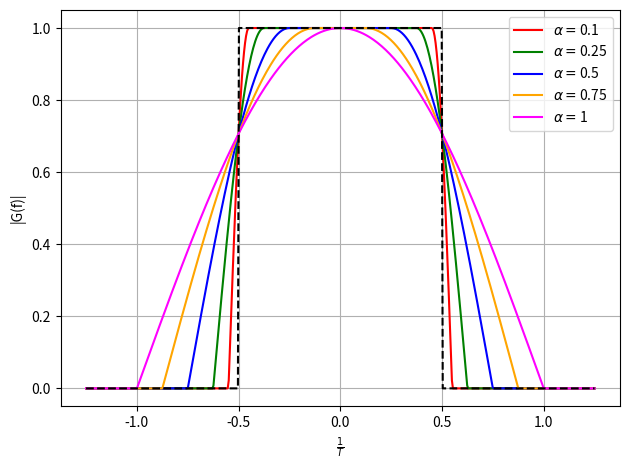

Write Python code to recreate this figure.
import numpy as np
import matplotlib.pyplot as plt


def h(t, a):
    if t == 0:
        return (1/T) * (1+a(4/np.pi - 1))
    if t == T/(4*a) or t == -T/(4*a):
        return a/(T*np.sqrt(2)) * ((1+2/np.pi)*np.sin(np.pi/(4*a)) + (1-2/np.pi) * np.cos(np.pi/(4*a)))
    else:
        num1 = np.sin(np.pi*(1-a)*t/(T))
        num2 = 4*a*t/T*np.cos(np.pi*(1+a)*t/T)
        den = np.pi*(t/T)*(1-(4*a*t/T)**2)
        return 1/T*(num1+num2)/den


def G(f, a):
    if abs(f*T) <= (1/2)*(1-a):
        return T
    if abs(f*T) >= (1/2)*(1-a) and abs(f*T) <= (1/2)*(1+a):
        return (T/2)*(1+np.cos((np.pi/a)*(abs(f*T)-(1-a)/2)))
    else:
        return 0


def square(f):
    if f >= -1/2 and f <= 1/2:
        return 1
    else:
        return 0


if __name__ == '__main__':
    T = 1
    time = np.linspace(-6*T, 6*T, 500)
    f = np.linspace(-1.25/T, 1.25/T, 500)
    y = np.zeros(len(f))
    a = [0.1, 0.25, 0.5, 0.75, 1]
    col = ["r", "g", "b", "orange", "magenta"]
    plt.figure()
    for v, i in enumerate(a):
        for j in range(len(f)):
            y[j] = np.sqrt(G(f[j], i))
        plt.plot(f, y, col[v], label=r"$\alpha = $"+str(i))

    for j in range(len(f)):
        y[j] = square(f[j])
    plt.plot(f, y, color="black", linestyle="--")

    plt.xlabel(r"$\frac{1}{T}$")
    plt.ylabel("|G(f)|")
    plt.legend()
    plt.tight_layout()
    plt.grid()
    plt.show()
